Run: headless pygame with SDL's dummy video driver; simulated clock (each Clock.tick advances the game by its frame time, no real sleeping); random seed 0; keys injected as events and as key.get_pressed() state; no mouse input.
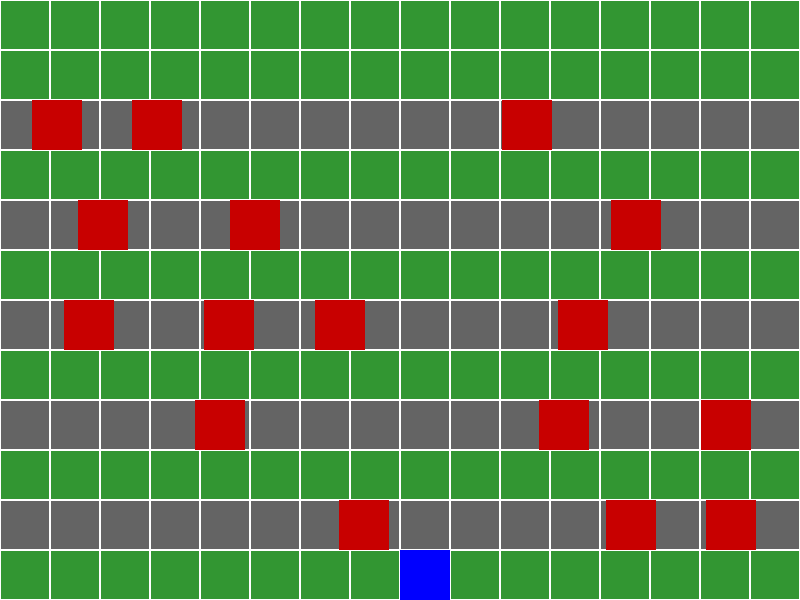
Frame 1 of 4 · flips 1–60 · no input
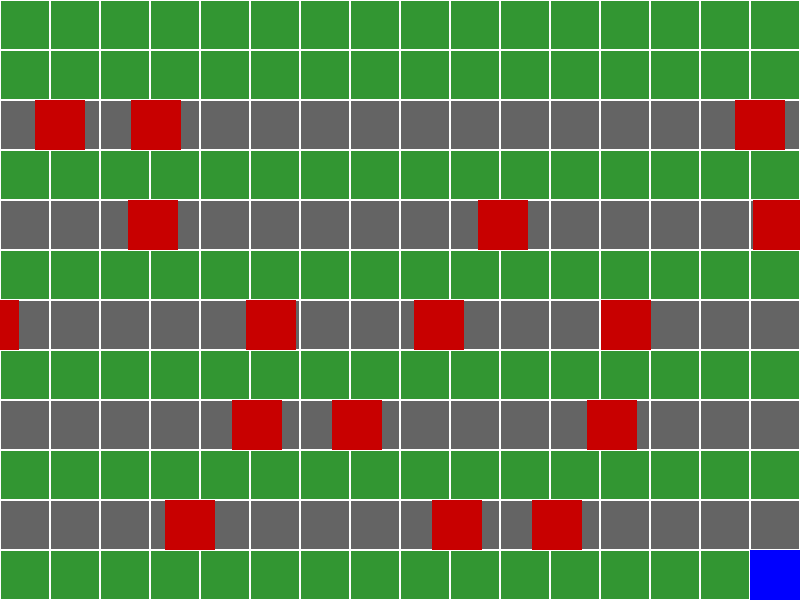
Frame 2 of 4 · flips 61–180 · tapped SPACE, RETURN · held RIGHT (→), D
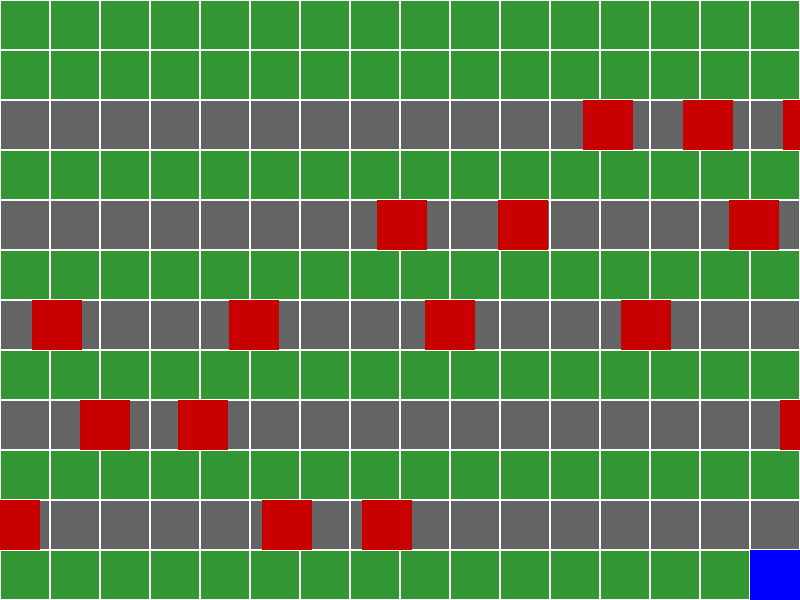
Frame 3 of 4 · flips 181–300 · held DOWN (↓), S
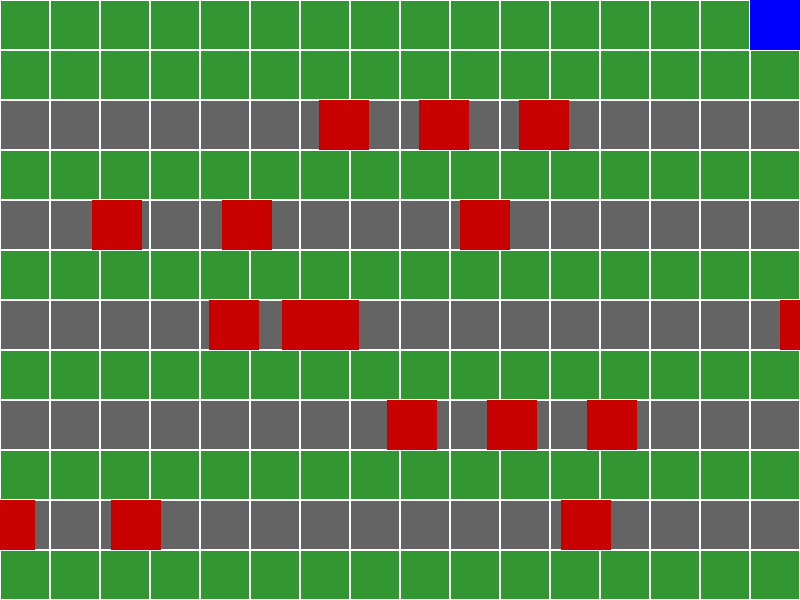
Frame 4 of 4 · flips 301–420 · held LEFT (←), A, UP (↑), W

The pygame program that drew these frames:

"""
Nom du projet : Rue en Folie - Smooth Cars No Overlap Fixed
Auteur       : Rafael Rico et Luca Giubbilei
Date         : 02/09/2025
Version      : 1.6
Description  : Jeu Python avec routes, voitures lisses, joueur bloc par bloc, et voitures qui ne se chevauchent jamais
"""

import pygame
import random

pygame.init()

# Fenêtre de jeu
L, H = 800, 600
fenetre = pygame.display.set_mode((L, H))
pygame.display.set_caption("Rue en Folie - Smooth Cars No Overlap")

# Couleurs
BLANC = (255, 255, 255)
BLEU = (0, 0, 255)
ROUGE = (200, 0, 0)
VERT = (50, 150, 50)
GRIS = (100, 100, 100)

# Paramètres grille
cell_size = 50
cols = L // cell_size
rows = H // cell_size

# Lignes de routes (où les voitures circulent)
lanes = [2, 4, 6, 8, 10]

# Création des voitures avec distance minimale entre elles
cubes = []
min_gap = 2 * cell_size  # distance minimale entre voitures sur la même lane
for row in lanes:
    num_cars = random.randint(2, 4)
    direction = random.choice([-1, 1])
    speeds = [random.uniform(2, 6) for _ in range(num_cars)]
    # Répartir les voitures avec un espacement minimal
    positions = [i * (L // num_cars) for i in range(num_cars)]
    random.shuffle(positions)
    for i in range(num_cars):
        cubes.append({
            "x": positions[i],
            "row": row,
            "vx": direction * speeds[i]
        })

# Spawn joueur en position sûre
safe = False
while not safe:
    player_pos = [cols // 2, rows - 1]
    safe = all(player_pos[0]*cell_size != int(c["x"]) or player_pos[1] != c["row"] for c in cubes)

clock = pygame.time.Clock()
running = True
move_cooldown = 0
move_delay = 150

while running:
    dt = clock.tick(60)
    move_cooldown -= dt

    for event in pygame.event.get():
        if event.type == pygame.QUIT:
            running = False

    # Déplacement joueur bloc par bloc
    touches = pygame.key.get_pressed()
    if move_cooldown <= 0:
        if touches[pygame.K_UP] or touches[pygame.K_w]:
            player_pos[1] -= 1
            move_cooldown = move_delay
        elif touches[pygame.K_DOWN] or touches[pygame.K_s]:
            player_pos[1] += 1
            move_cooldown = move_delay
        elif touches[pygame.K_LEFT] or touches[pygame.K_a]:
            player_pos[0] -= 1
            move_cooldown = move_delay
        elif touches[pygame.K_RIGHT] or touches[pygame.K_d]:
            player_pos[0] += 1
            move_cooldown = move_delay

    # Limites grille
    player_pos[0] = max(0, min(cols - 1, player_pos[0]))
    player_pos[1] = max(0, min(rows - 1, player_pos[1]))

    # Déplacement des voitures (smooth) sans chevauchement
    for row in lanes:
        # Extraire les voitures de cette lane
        lane_cars = [c for c in cubes if c["row"] == row]
        for car in lane_cars:
            car["x"] += car["vx"]
            # Wrap-around
            if car["vx"] > 0 and car["x"] > L:
                car["x"] = -cell_size
            elif car["vx"] < 0 and car["x"] < -cell_size:
                car["x"] = L

        # Vérifier et corriger chevauchement minimal
        lane_cars.sort(key=lambda c: c["x"])
        for i in range(len(lane_cars)):
            next_i = (i + 1) % len(lane_cars)
            car = lane_cars[i]
            next_car = lane_cars[next_i]
            gap = (next_car["x"] - car["x"]) % L
            if gap < min_gap:
                # Ajuster la voiture suivante pour maintenir l'écart minimal
                if car["vx"] > 0:
                    next_car["x"] = (car["x"] + min_gap) % L
                else:
                    car["x"] = (next_car["x"] + min_gap) % L

    # Détection collision
    collision = any(player_pos[0]*cell_size == int(c["x"]) and player_pos[1] == c["row"] for c in cubes)
    if collision:
        print("Collision ! Game Over.")
        running = False

    # Vérifier victoire
    if player_pos[1] <= 0:
        print("Bravo ! Vous avez traversé la rue !")
        running = False

    # Affichage
    fenetre.fill(VERT)

    # Dessiner routes
    for row in lanes:
        pygame.draw.rect(fenetre, GRIS, (0, row*cell_size, L, cell_size))

    # Dessiner grille
    for i in range(cols):
        for j in range(rows):
            pygame.draw.rect(fenetre, BLANC, (i * cell_size, j * cell_size, cell_size, cell_size), 1)

    # Dessiner joueur
    pygame.draw.rect(fenetre, BLEU, (player_pos[0]*cell_size, player_pos[1]*cell_size, cell_size, cell_size))

    # Dessiner voitures
    for cube in cubes:
        pygame.draw.rect(fenetre, ROUGE, (cube["x"], cube["row"]*cell_size, cell_size, cell_size))

    pygame.display.flip()

pygame.quit()
